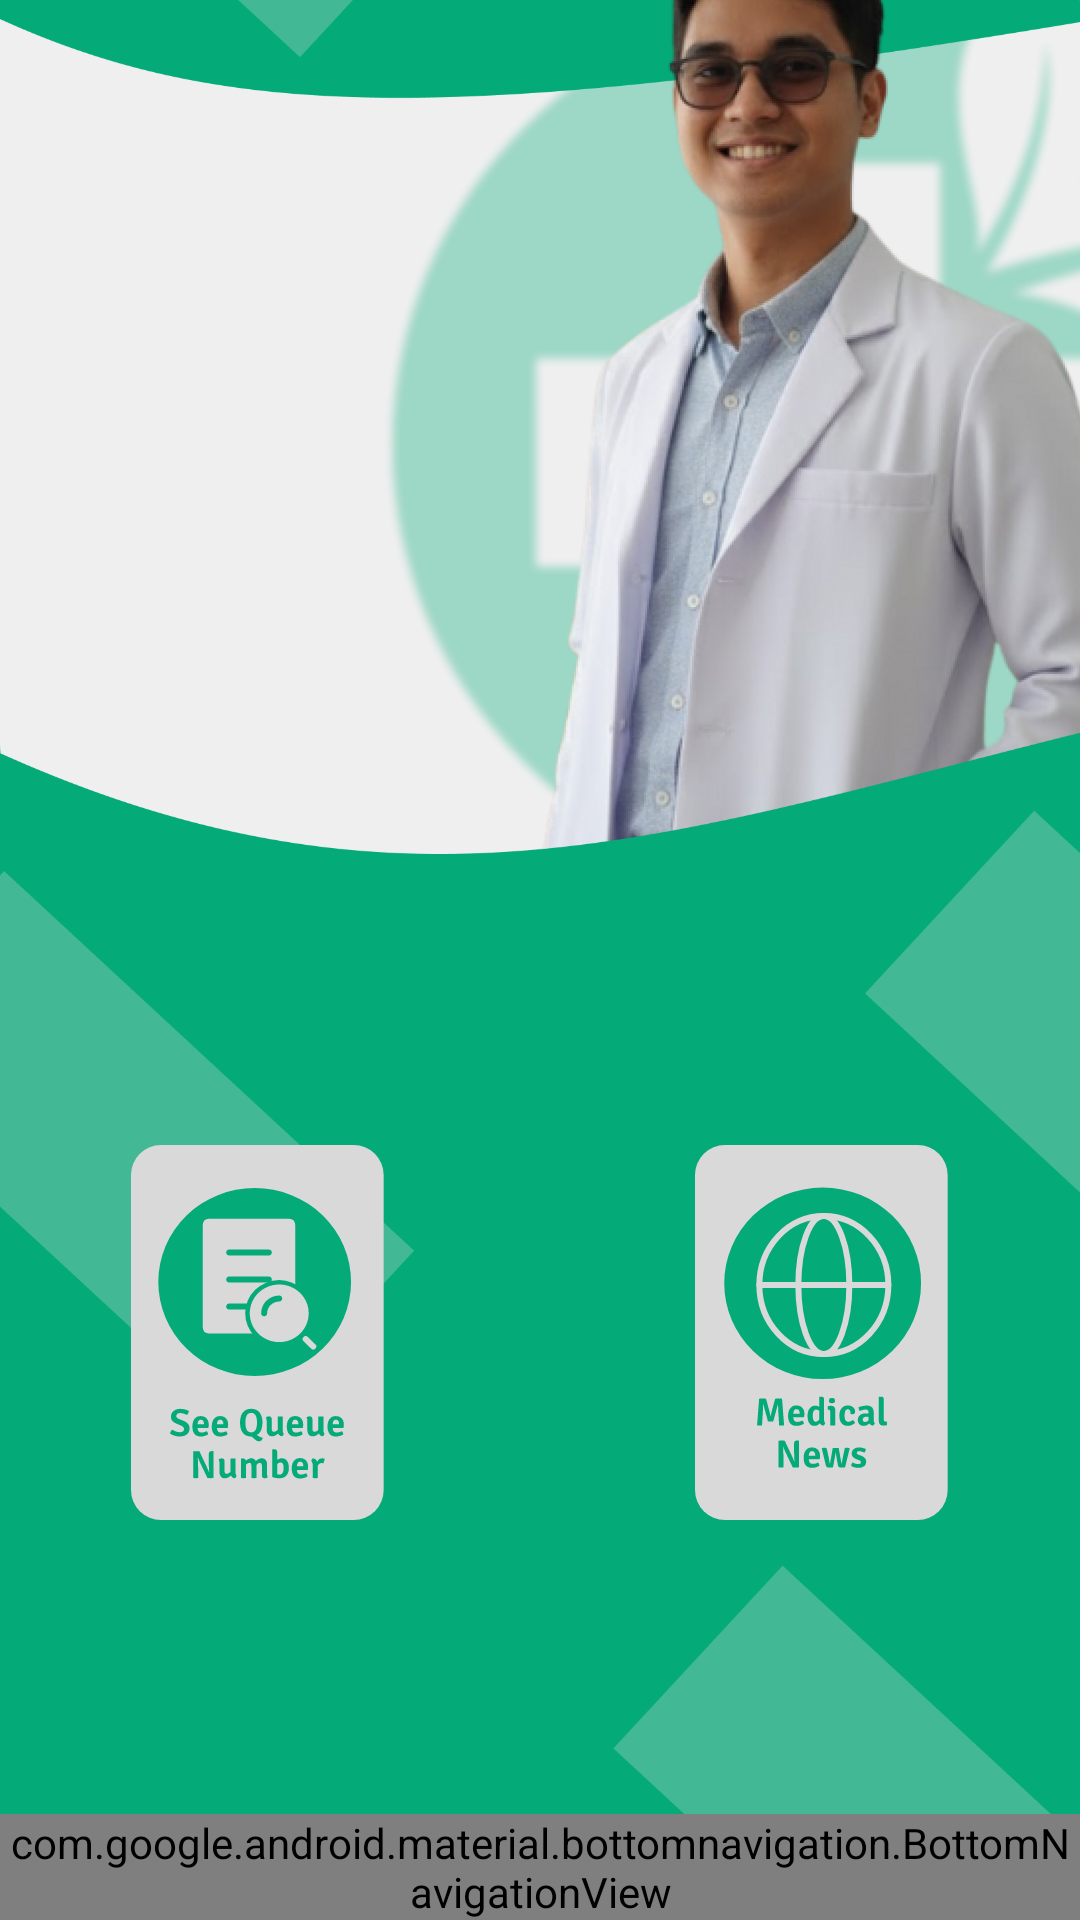

Here is an Android app screen rendered from its layout file. Give the layout XML and the strings, colors and styles it references.
<!-- AndroidManifest.xml: application theme Theme.AntrianPraktekDokter -->
<!-- res/layout/fragment_home.xml -->
<?xml version="1.0" encoding="utf-8"?>
<androidx.constraintlayout.widget.ConstraintLayout xmlns:android="http://schemas.android.com/apk/res/android"
    xmlns:app="http://schemas.android.com/apk/res-auto"
    android:layout_width="match_parent"
    android:layout_height="match_parent"
    >

    
    <ImageView
        android:id="@+id/backgroundImage"
        android:layout_width="match_parent"
        android:layout_height="match_parent"
        android:src="@drawable/main_menu_bg"
        android:scaleType="centerCrop"
        android:contentDescription="Background" />

    
    <TextView
        android:id="@+id/tvWelcome"
        android:layout_width="0dp"
        android:layout_height="wrap_content"
        android:layout_marginTop="32dp"
        android:text=""
        android:textColor="@android:color/white"
        android:textSize="22sp"
        android:textStyle="bold"
        android:textAlignment="center"
        app:layout_constraintStart_toStartOf="parent"
        app:layout_constraintEnd_toEndOf="parent"
        app:layout_constraintTop_toTopOf="parent" />

    

    

    <ImageButton
        android:id="@+id/btnJanjiTemu"
        android:layout_width="250dp"
        android:layout_height="wrap_content"
        android:layout_marginTop="244dp"
        android:adjustViewBounds="true"
        android:background="@null"
        android:scaleType="fitCenter"
        app:layout_constraintEnd_toEndOf="parent"
        app:layout_constraintHorizontal_bias="0.496"
        app:layout_constraintStart_toStartOf="parent"
        app:layout_constraintTop_toBottomOf="@id/tvWelcome" />

    <LinearLayout
        android:id="@+id/underAppointmentButtons"
        android:layout_width="0dp"
        android:layout_height="wrap_content"
        android:orientation="horizontal"
        android:gravity="center"
        android:layout_marginTop="24dp"
        app:layout_constraintTop_toBottomOf="@id/btnJanjiTemu"
        app:layout_constraintStart_toStartOf="parent"
        app:layout_constraintEnd_toEndOf="parent">

        
        <ImageButton
            android:id="@+id/nav_list_antrian"
            android:layout_width="0dp"
            android:layout_height="wrap_content"
            android:layout_weight="1"
            android:adjustViewBounds="true"
            android:background="@null"
            android:contentDescription="List Antrian"
            android:src="@drawable/queue_num"
            android:layout_marginStart="8dp"
            android:layout_marginEnd="8dp" />

        
        <Space
            android:layout_width="16dp"
            android:layout_height="wrap_content" />

        
        <ImageButton
            android:id="@+id/btnNews"
            android:layout_width="0dp"
            android:layout_height="wrap_content"
            android:layout_weight="1"
            android:adjustViewBounds="true"
            android:background="@null"
            android:contentDescription="Notifikasi"
            android:src="@drawable/news_button"
            android:layout_marginStart="8dp"
            android:layout_marginEnd="8dp" />
    </LinearLayout>

    <com.google.android.material.bottomnavigation.BottomNavigationView
        android:id="@+id/bottomNavigation"
        android:layout_width="0dp"
        android:layout_height="wrap_content"
        android:background="@color/navDown"
        app:itemIconTint="@android:color/white"
        app:itemTextColor="@android:color/white"
        app:labelVisibilityMode="labeled"
        app:layout_constraintBottom_toBottomOf="parent"
        app:layout_constraintEnd_toEndOf="parent"
        app:layout_constraintStart_toStartOf="parent"
        app:menu="@navigation/bottom_nav_menu"
        app:itemIconSize="24dp" />

</androidx.constraintlayout.widget.ConstraintLayout>
<!-- resources referenced by this layout -->
<resources>
  <color name="navDown">#056353</color>
  <!-- drawable main_menu_bg: png bitmap (drawable, 504445 bytes) -->
  <!-- drawable news_button: vector/xml drawable (drawable, 13397 chars, omitted) -->
  <!-- drawable queue_num: vector/xml drawable (drawable, 17706 chars, omitted) -->
  <style name="Theme.AntrianPraktekDokter" parent="Base.Theme.AntrianPraktekDokter" />
  <style name="Base.Theme.AntrianPraktekDokter" parent="Theme.Material3.DayNight.NoActionBar">
          
          
      </style>
</resources>
